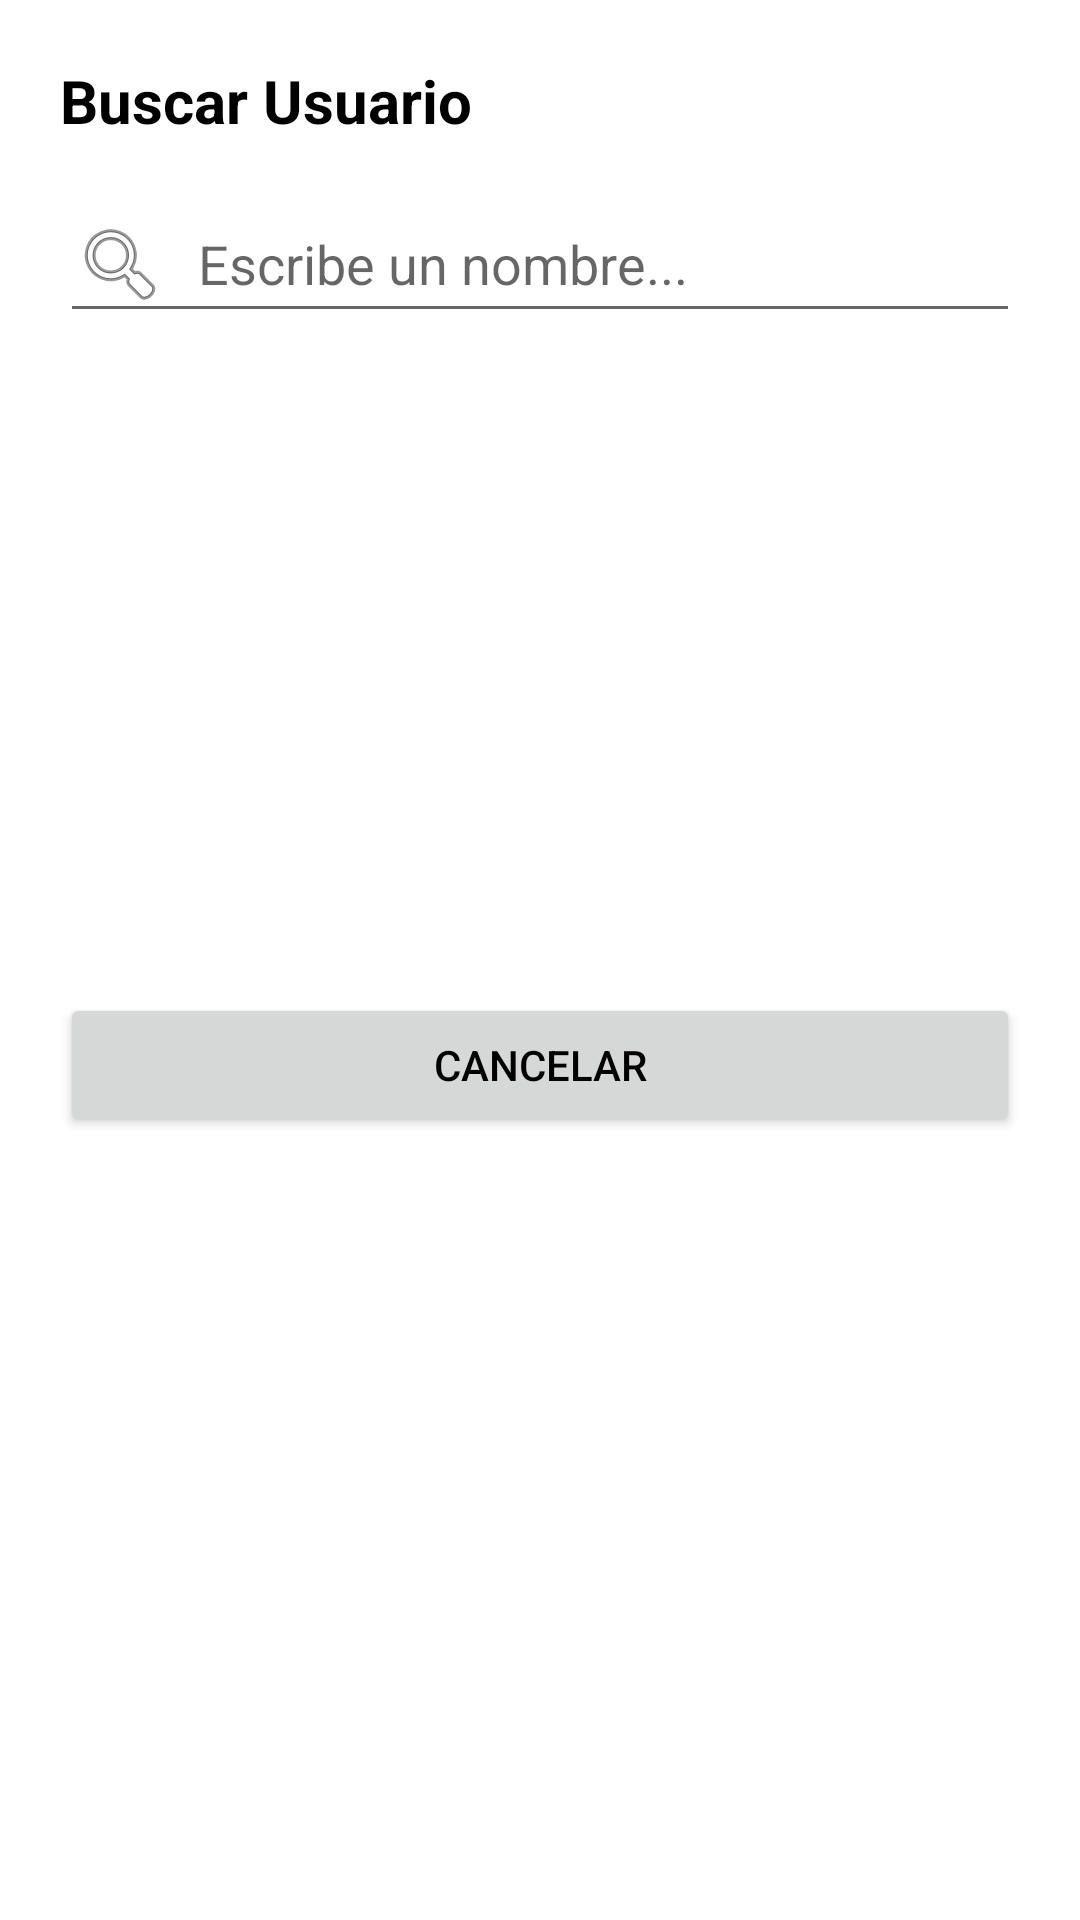

Here is an Android app screen rendered from its layout file. Give the layout XML and the strings, colors and styles it references.
<!-- AndroidManifest.xml: application theme Theme.Consumocarros -->
<!-- res/layout/dialog_search_user.xml -->
<?xml version="1.0" encoding="utf-8"?>
<LinearLayout xmlns:android="http://schemas.android.com/apk/res/android"
    android:layout_width="match_parent"
    android:layout_height="wrap_content"
    android:orientation="vertical"
    android:padding="20dp">

    <TextView
        android:layout_width="match_parent"
        android:layout_height="wrap_content"
        android:text="Buscar Usuario"
        android:textSize="20sp"
        android:textStyle="bold"
        android:layout_marginBottom="15dp"/>

    <EditText
        android:id="@+id/etSearchUser"
        android:layout_width="match_parent"
        android:layout_height="wrap_content"
        android:hint="Escribe un nombre..."
        android:drawableStart="@android:drawable/ic_menu_search"
        android:drawablePadding="10dp"
        android:inputType="textPersonName" />

    <ListView
        android:id="@+id/lvSearchResults"
        android:layout_width="match_parent"
        android:layout_height="200dp"
        android:dividerHeight="1dp"
        android:layout_marginTop="10dp" />

    <Button
        android:id="@+id/btnCloseDialog"
        android:layout_width="match_parent"
        android:layout_height="wrap_content"
        android:text="Cancelar"
        android:layout_marginTop="10dp"/>
</LinearLayout>
<!-- resources referenced by this layout -->
<resources>
  <style name="Theme.Consumocarros" parent="Theme.MaterialComponents.DayNight.NoActionBar">
          <item name="colorPrimary">@color/white</item>
  
          <item name="colorSecondary">@color/white</item>
  
          <item name="colorAccent">@color/black</item>
  
          <item name="android:textColor">@color/black</item>
      </style>
  <!-- not gathered from this repository: default colours our renderer supplied (Android Studio template values) -->
  <color name="black">#FF000000</color>
  <color name="white">#FFFFFFFF</color>
</resources>
